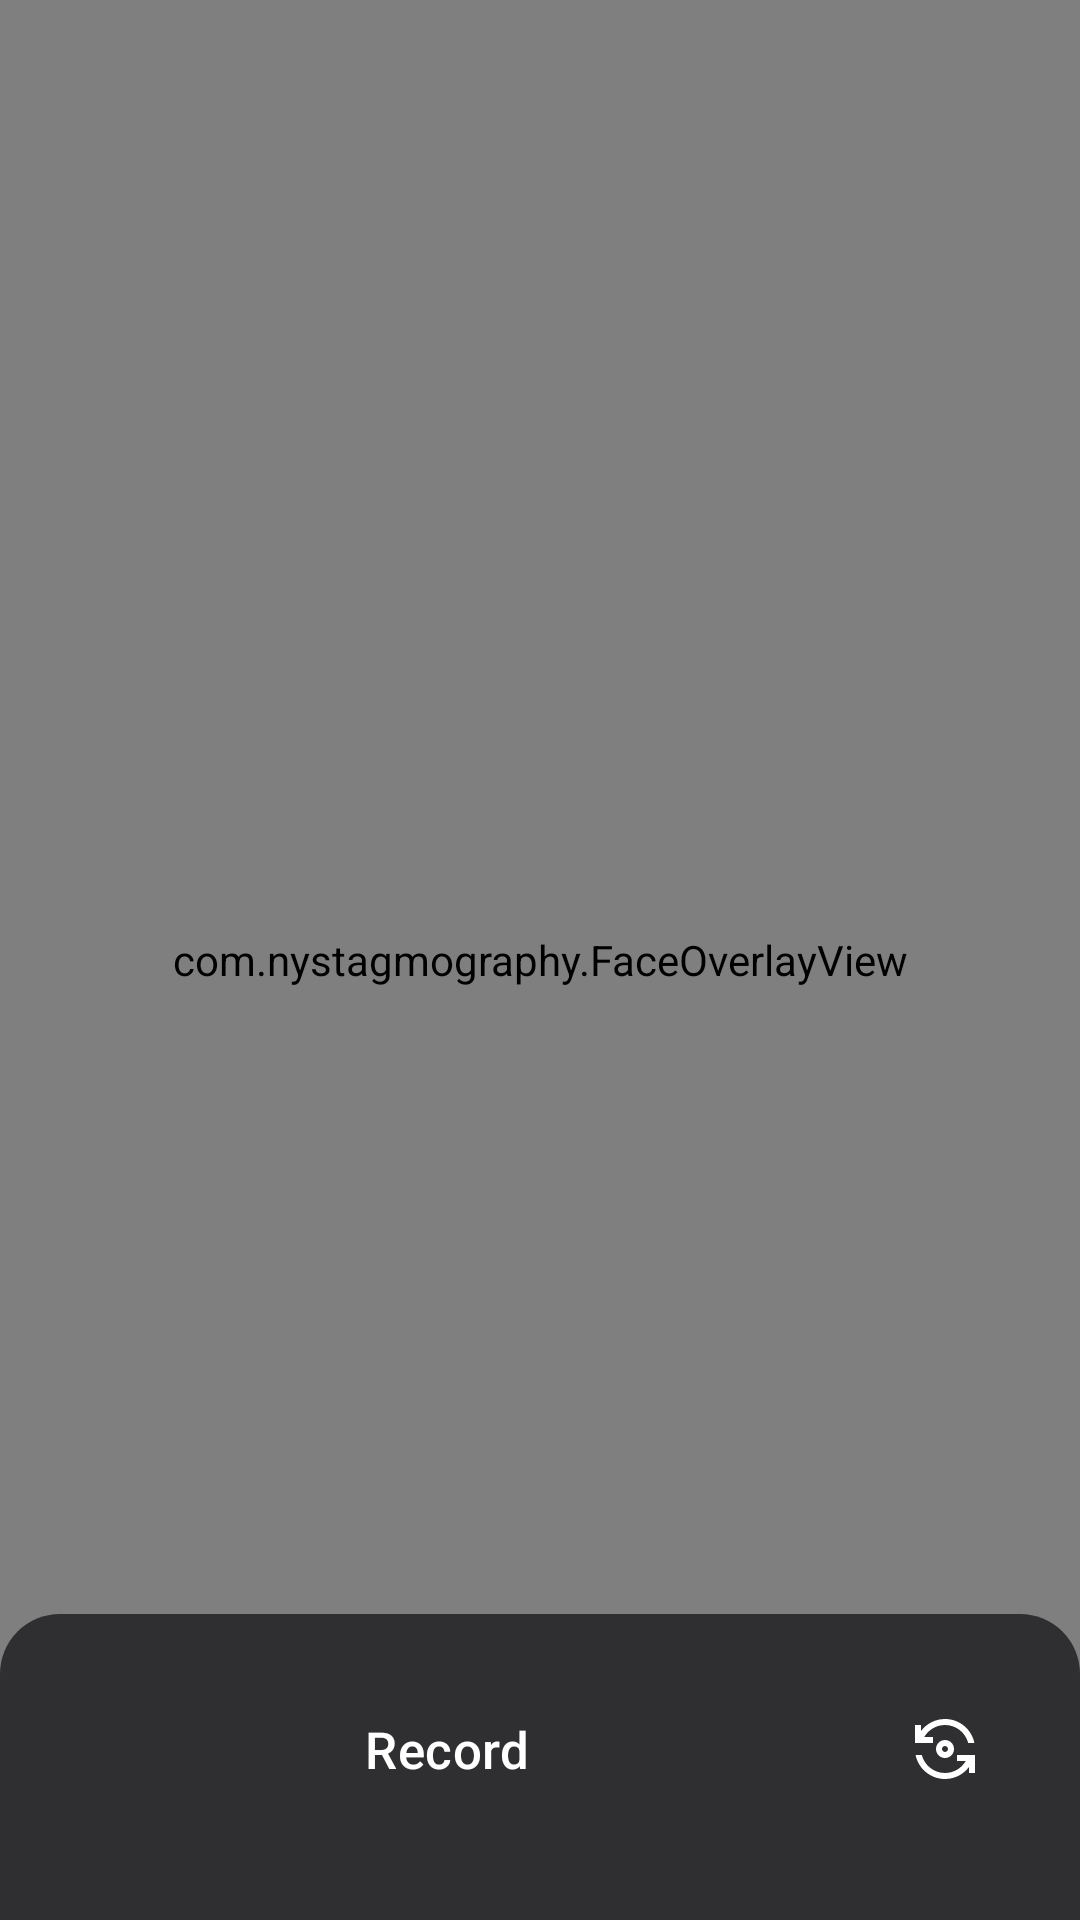

Here is an Android app screen rendered from its layout file. Give the layout XML and the strings, colors and styles it references.
<!-- AndroidManifest.xml: application theme Theme.Nystagmography -->
<!-- res/layout/activity_camera.xml -->
<?xml version="1.0" encoding="utf-8"?>
<FrameLayout xmlns:android="http://schemas.android.com/apk/res/android"
    android:layout_width="match_parent"
    android:layout_height="match_parent"
    android:fitsSystemWindows="true">

    <androidx.camera.view.PreviewView
        android:id="@+id/previewView"
        android:layout_width="match_parent"
        android:layout_height="match_parent" />

    <com.nystagmography.FaceOverlayView
        android:id="@+id/overlayView"
        android:layout_width="match_parent"
        android:layout_height="match_parent" />

    
    <LinearLayout
        android:layout_width="match_parent"
        android:layout_height="wrap_content"
        android:layout_gravity="bottom"
        android:orientation="vertical"
        android:paddingHorizontal="20dp"
        android:paddingTop="20dp"
        android:paddingBottom="32dp"
        android:background="@drawable/bg_camera_bottom_panel">

        <TextView
            android:id="@+id/tvStatus"
            android:layout_width="match_parent"
            android:layout_height="wrap_content"
            android:textColor="#FFFFFF"
            android:textSize="15sp"
            android:letterSpacing="0.02"
            android:gravity="center"
            android:layout_marginBottom="16dp"
            android:visibility="gone" />

        <LinearLayout
            android:layout_width="match_parent"
            android:layout_height="50dp"
            android:orientation="horizontal"
            android:gravity="center_vertical">

            <Button
                android:id="@+id/btnRecord"
                android:layout_width="0dp"
                android:layout_height="match_parent"
                android:layout_weight="1"
                android:background="@drawable/bg_pill_button"
                android:text="Record"
                android:textColor="#FFFFFF"
                android:textSize="17sp"
                android:textAllCaps="false"
                android:letterSpacing="0.01"
                android:stateListAnimator="@null" />

            <ImageButton
                android:id="@+id/btnSwitchCamera"
                android:layout_width="50dp"
                android:layout_height="50dp"
                android:layout_marginStart="12dp"
                android:src="@drawable/ic_flip_camera"
                android:scaleType="centerInside"
                android:padding="12dp"
                android:background="@drawable/bg_switch_camera"
                android:contentDescription="@string/switch_camera" />
        </LinearLayout>
    </LinearLayout>
</FrameLayout>
<!-- resources referenced by this layout -->
<resources>
  <!-- drawable bg_camera_bottom_panel (drawable) -->
  <?xml version="1.0" encoding="utf-8"?>
  <shape xmlns:android="http://schemas.android.com/apk/res/android"
      android:shape="rectangle">
      <solid android:color="#CC1C1C1E" />
      <corners android:topLeftRadius="20dp" android:topRightRadius="20dp" />
  </shape>
  <!-- drawable ic_flip_camera (drawable) -->
  <?xml version="1.0" encoding="utf-8"?>
  <vector xmlns:android="http://schemas.android.com/apk/res/android"
      android:width="24dp"
      android:height="24dp"
      android:viewportWidth="24"
      android:viewportHeight="24"
      android:tint="#FFFFFF">
      <path
          android:fillColor="@android:color/white"
          android:pathData="M9,12c0,1.66 1.34,3 3,3s3,-1.34 3,-3s-1.34,-3 -3,-3S9,10.34 9,12zM13,12c0,0.55 -0.45,1 -1,1s-1,-0.45 -1,-1s0.45,-1 1,-1S13,11.45 13,12z" />
      <path
          android:fillColor="@android:color/white"
          android:pathData="M8,10V8H5.09C6.47,5.61 9.05,4 12,4c3.72,0 6.85,2.56 7.74,6h2.06c-0.93,-4.56 -4.96,-8 -9.8,-8C8.73,2 5.82,3.58 4,6.01V4H2v6H8z" />
      <path
          android:fillColor="@android:color/white"
          android:pathData="M16,14v2h2.91c-1.38,2.39 -3.96,4 -6.91,4c-3.72,0 -6.85,-2.56 -7.74,-6H2.2c0.93,4.56 4.96,8 9.8,8c3.27,0 6.18,-1.58 8,-4.01V20h2v-6H16z" />
  </vector>
  <string name="switch_camera">Switch camera</string>
  <style name="Theme.Nystagmography" parent="Theme.MaterialComponents.Light.NoActionBar">
          <item name="android:statusBarColor">@android:color/transparent</item>
          <item name="android:navigationBarColor">@android:color/transparent</item>
          <item name="android:windowLightStatusBar">false</item>
          <item name="colorPrimary">#007AFF</item>
          <item name="colorPrimaryVariant">#0056B3</item>
      </style>
</resources>
